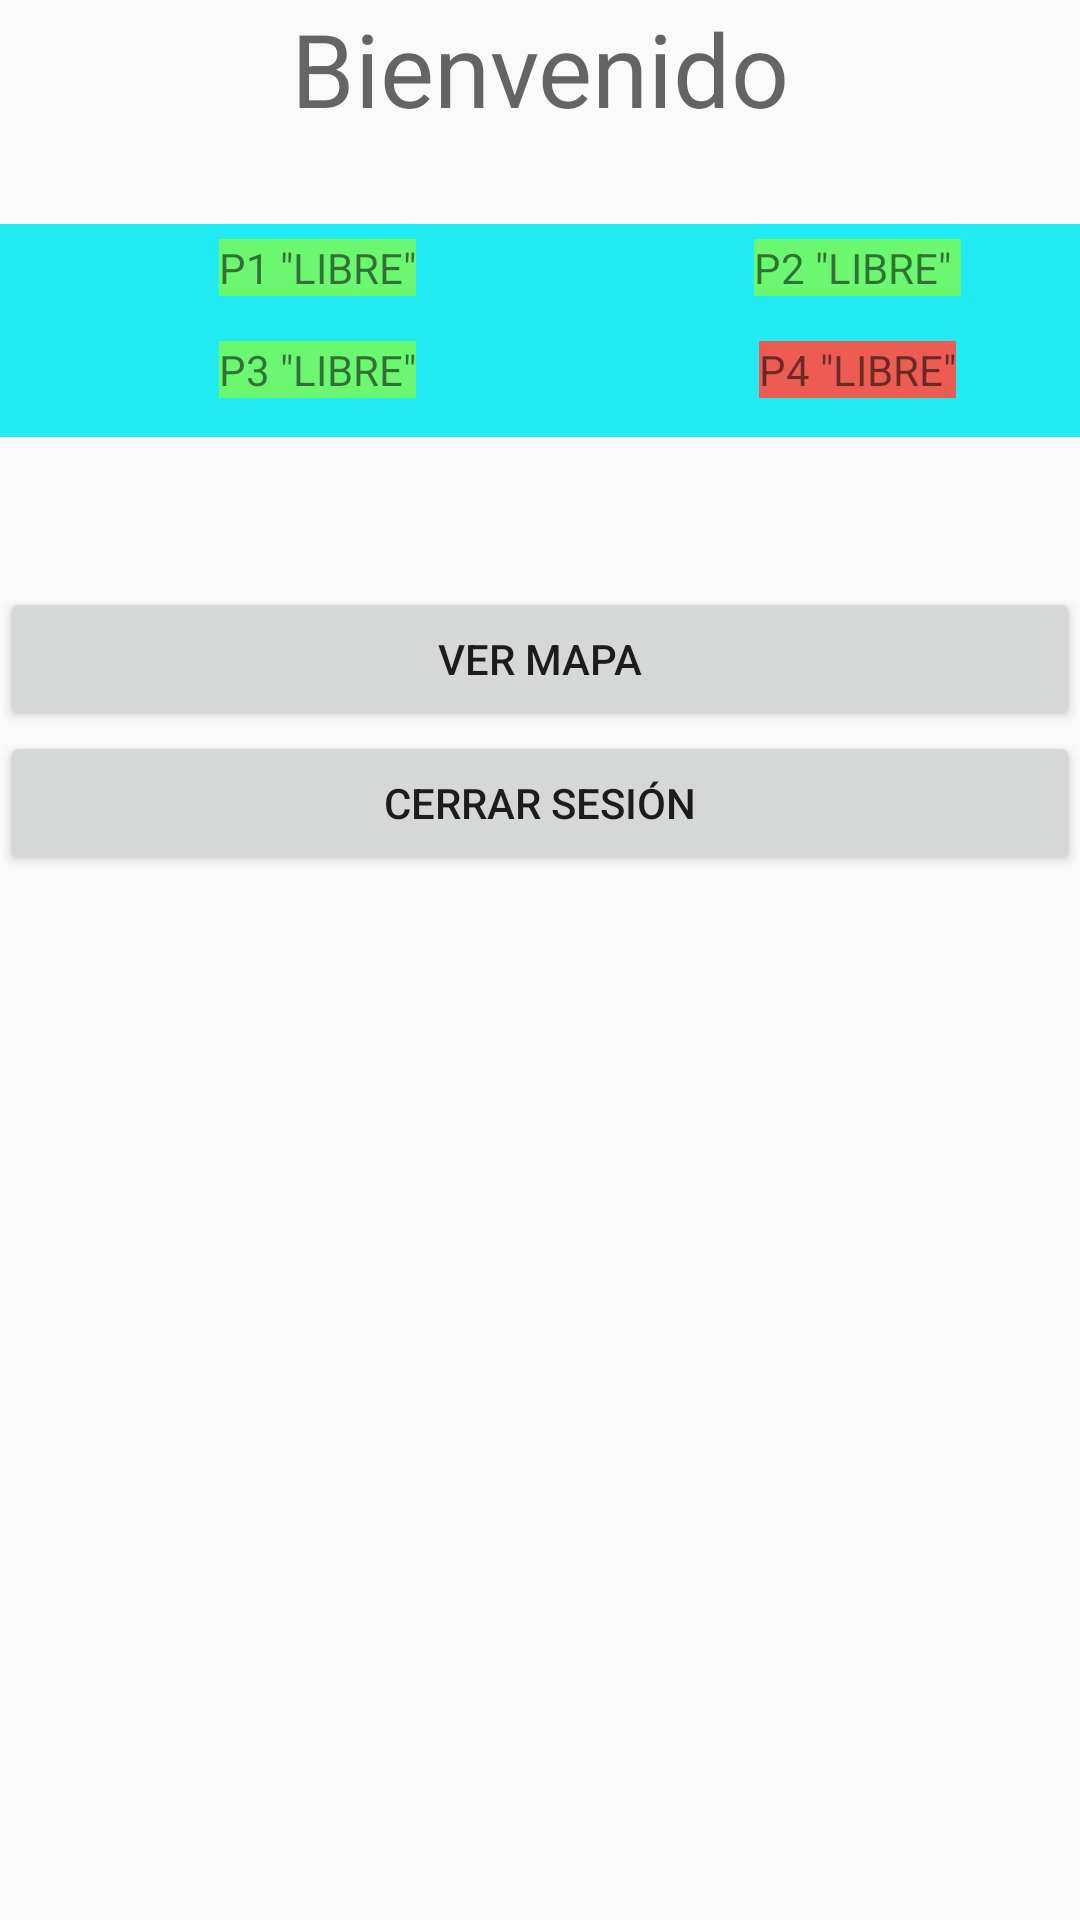

Layout XML and referenced resources for this Android screen:
<!-- AndroidManifest.xml: application theme Theme.ParqueosInteligentes -->
<!-- res/layout/activity_menu.xml -->
<?xml version="1.0" encoding="utf-8"?>
<androidx.constraintlayout.widget.ConstraintLayout xmlns:android="http://schemas.android.com/apk/res/android"
    xmlns:app="http://schemas.android.com/apk/res-auto"
    xmlns:tools="http://schemas.android.com/tools"
    android:layout_width="match_parent"
    android:layout_height="match_parent"
    tools:context=".Menu">

    <LinearLayout
        android:layout_width="match_parent"
        android:layout_height="match_parent"
        android:orientation="vertical"
        tools:layout_editor_absoluteX="0dp"
        tools:layout_editor_absoluteY="0dp">

        <TextView
            android:id="@+id/textViewBienvenido"
            android:layout_width="match_parent"
            android:layout_height="wrap_content"
            android:gravity="center"
            android:text="Bienvenido"
            android:textAppearance="@style/TextAppearance.AppCompat.Display1" />

        <TextView
            android:id="@+id/textViewNombre"
            android:layout_width="match_parent"
            android:layout_height="wrap_content"
            android:gravity="center"
            android:textAppearance="@style/TextAppearance.AppCompat.Large" />

        <LinearLayout
            android:layout_width="match_parent"
            android:layout_height="71dp"
            android:background="#21ECF3"
            android:orientation="horizontal">

            <LinearLayout
                android:layout_width="212dp"
                android:layout_height="match_parent"
                android:orientation="vertical">

                <TextView
                    android:id="@+id/parqueo1"
                    android:layout_width="wrap_content"
                    android:layout_height="wrap_content"
                    android:layout_gravity="center_horizontal"
                    android:layout_marginTop="5dp"
                    android:background="#6BF870"
                    android:gravity="center_horizontal"
                    android:text='P1 "LIBRE"' />

                <TextView
                    android:id="@+id/parqueo3"
                    android:layout_width="wrap_content"
                    android:layout_height="wrap_content"
                    android:layout_gravity="center_horizontal"
                    android:layout_marginTop="15dp"
                    android:background="#6BF870"
                    android:gravity="center"
                    android:text='P3 "LIBRE"' />
            </LinearLayout>

            <LinearLayout
                android:layout_width="match_parent"
                android:layout_height="match_parent"
                android:orientation="vertical">

                <TextView
                    android:id="@+id/parqueo2"
                    android:layout_width="wrap_content"
                    android:layout_height="wrap_content"
                    android:layout_gravity="center_horizontal"
                    android:layout_marginTop="5dp"
                    android:background="#6BF870"
                    android:gravity="center_horizontal"
                    android:text='P2 "LIBRE" ' />

                <TextView
                    android:id="@+id/parqueo4"
                    android:layout_width="wrap_content"
                    android:layout_height="wrap_content"
                    android:layout_gravity="center_horizontal"
                    android:layout_marginTop="15dp"
                    android:background="#EC5C52"
                    android:gravity="center_horizontal"
                    android:text='P4 "LIBRE"' />
            </LinearLayout>
        </LinearLayout>

        <Button
            android:id="@+id/btnMapa"
            android:layout_width="match_parent"
            android:layout_height="wrap_content"
            android:layout_marginTop="50dp"
            android:onClick="revisarMapa"
            android:text="Ver Mapa" />

        <Button
            android:id="@+id/btnCerrarSesion"
            android:layout_width="match_parent"
            android:layout_height="wrap_content"
            android:text="Cerrar Sesión" />

    </LinearLayout>
</androidx.constraintlayout.widget.ConstraintLayout>
<!-- resources referenced by this layout -->
<resources>
  <style name="Theme.ParqueosInteligentes" parent="Theme.AppCompat.Light.DarkActionBar">
          
          <item name="colorPrimary">@color/purple_500</item>
          <item name="colorPrimaryDark">@color/purple_700</item>
          <item name="colorAccent">@color/teal_200</item>
          
      </style>
  <!-- not gathered from this repository: default colours our renderer supplied (Android Studio template values) -->
  <color name="purple_500">#FF6200EE</color>
  <color name="purple_700">#FF3700B3</color>
  <color name="teal_200">#FF03DAC5</color>
</resources>
